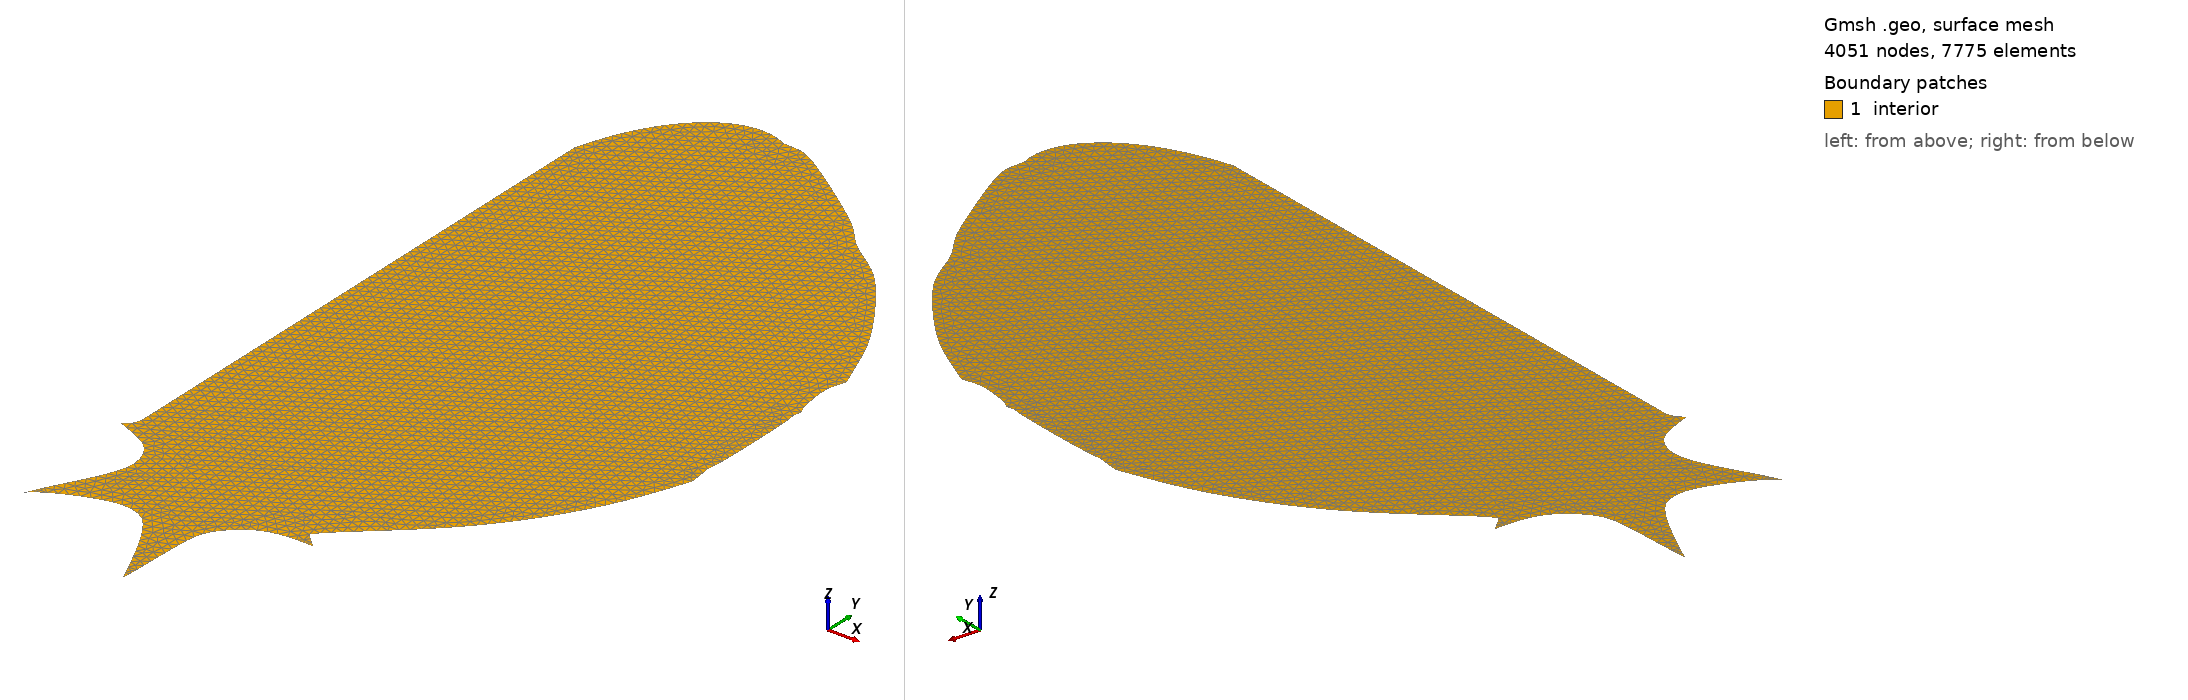

Gmsh geometry script, surface-meshed: 4051 nodes, 7775 surface elements. Boundary patches (legend numbers): 1 interior. Left view from above one corner, right view from below the opposite corner. Legend entries are the model's physical surfaces. The drawing asked Gmsh for element sizes between 1% and 20% of the model's largest extent; the script's own settings can give other sizes.

=== iter.geo (drawn) ===
// Reconnected and smoothed ITER wall boundary from red pixels.
// Cleaned for Gmsh + FreeFEM.
// Gmsh tags must be positive: points/curves are numbered from 1..N.
SetFactory("Built-in");

lc = 0.049;

// --------------------
// Points
// --------------------
Point(1)  = {0.990000, 9.870000, 0, lc};
Point(2)  = {0.360000, 9.450000, 0, lc};
Point(3)  = {0.090000, 8.460000, 0, lc};
Point(4)  = {0.110000, 2.340000, 0, lc};
Point(5)  = {0.000000, 2.190000, 0, lc};
Point(6)  = {0.360000, 2.050000, 0, lc};
Point(7)  = {0.470000, 1.930000, 0, lc};
Point(8)  = {0.560000, 1.710000, 0, lc};
Point(9)  = {0.470000, 1.370000, 0, lc};
Point(10) = {0.140000, 0.820000, 0, lc};
Point(11) = {0.200000, 0.810000, 0, lc};
Point(12) = {0.750000, 1.050000, 0, lc};
Point(13) = {1.090000, 1.050000, 0, lc};
Point(14) = {1.320000, 0.870000, 0, lc};
Point(15) = {1.700000, 0.010000, 0, lc};
Point(16) = {1.710000, 0.080000, 0, lc};
Point(17) = {1.720000, 0.820000, 0, lc};
Point(18) = {1.750000, 1.030000, 0, lc};
Point(19) = {1.830000, 1.170000, 0, lc};
Point(20) = {2.030000, 1.370000, 0, lc};
Point(21) = {2.290000, 1.470000, 0, lc};
Point(22) = {2.660000, 1.450000, 0, lc};
Point(23) = {2.560000, 1.710000, 0, lc};
Point(24) = {3.430000, 2.390000, 0, lc};
Point(25) = {4.110000, 3.340000, 0, lc};
Point(26) = {4.350000, 3.850000, 0, lc};
Point(27) = {4.530000, 4.360000, 0, lc};
Point(28) = {4.500000, 4.610000, 0, lc};
Point(29) = {4.530000, 4.680000, 0, lc};
Point(30) = {4.530000, 5.750000, 0, lc};
Point(31) = {4.500000, 5.820000, 0, lc};
Point(32) = {4.530000, 5.880000, 0, lc};
Point(33) = {4.480000, 5.990000, 0, lc};
Point(34) = {4.440000, 6.340000, 0, lc};
Point(35) = {4.500000, 6.570000, 0, lc};
Point(36) = {4.170000, 7.330000, 0, lc};
Point(37) = {3.590000, 8.150000, 0, lc};
Point(38) = {3.090000, 8.550000, 0, lc};
Point(39) = {2.720000, 8.910000, 0, lc};
Point(40) = {1.820000, 9.540000, 0, lc};
Point(41) = {1.470000, 9.620000, 0, lc};
Point(42) = {0.100000, 0.700000, 0, lc};
Point(43) = {0.110000, 2.250000, 0, lc};
Point(44) = {2.600000, 1.500000, 0, lc};
Point(45) = {2.500000, 1.600000, 0, lc};

// --------------------
// Curves, ordered around the boundary
// --------------------
Line(1)     = {3, 4};
BSpline(2)  = {4, 43, 5};
BSpline(3)  = {5, 6, 7, 8, 9, 10, 42};
BSpline(4)  = {42, 11, 12, 13, 14, 15};
BSpline(5)  = {15, 16, 17, 18, 19, 20, 21, 22};
BSpline(6)  = {22, 44, 45};
BSpline(7)  = {45, 23, 24, 25, 26, 27};
Line(8)     = {27, 28};
BSpline(9)  = {28, 29, 30, 31};
Spline(10)  = {31, 32, 33, 34, 35};
Spline(11)  = {35, 36, 37, 38, 39, 40, 41};
BSpline(12) = {41, 1, 2, 3};

// --------------------
// Surface
// --------------------
Curve Loop(1) = {1, 2, 3, 4, 5, 6, 7, 8, 9, 10, 11, 12};
Plane Surface(1) = {1};

// --------------------
// FreeFEM-friendly labels
// Boundary label in FreeFEM: 1
// Region/interior label in FreeFEM: 2
// --------------------
Physical Curve("wall", 1) = {1, 2, 3, 4, 5, 6, 7, 8, 9, 10, 11, 12};
Physical Surface("interior", 2) = {1};

// Save only physical groups when exporting a mesh.
Mesh.SaveAll = 0;

// Useful if exporting .msh for older readers.
Mesh.MshFileVersion = 2.2;
